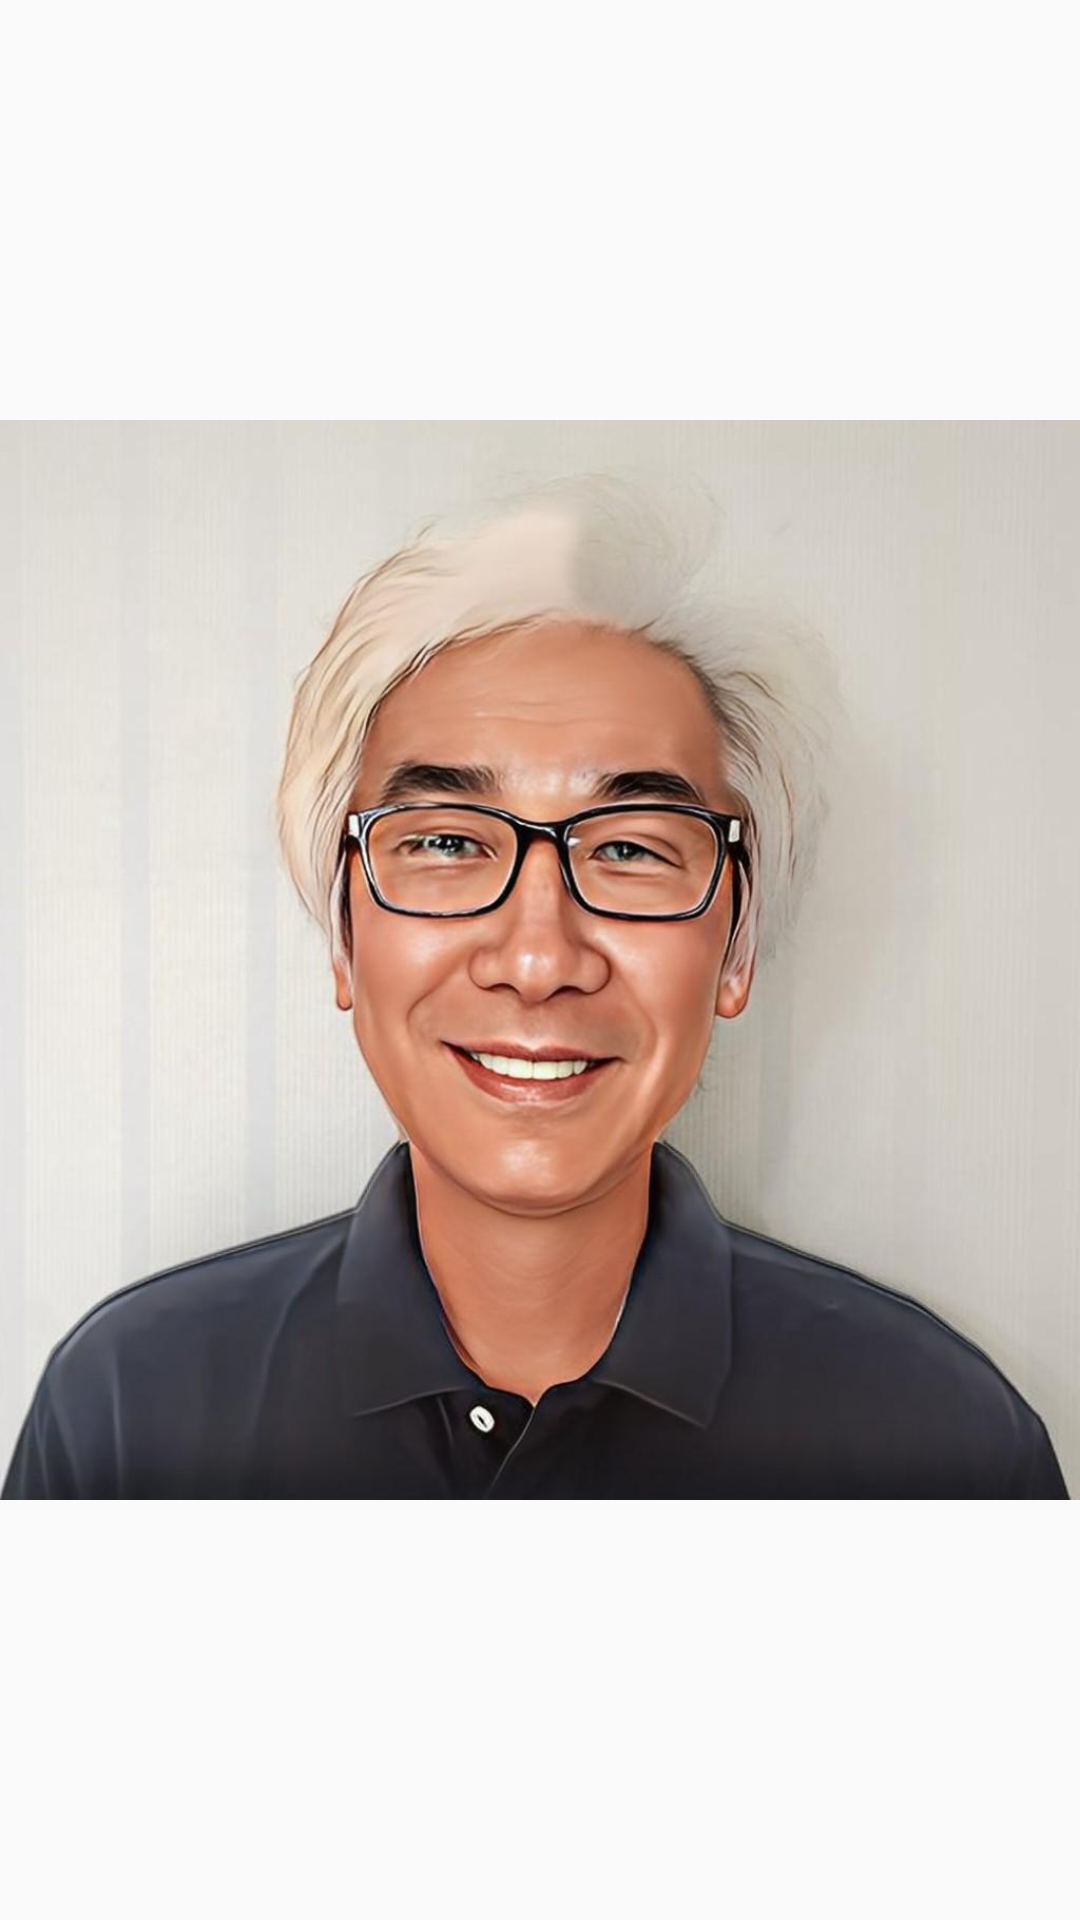

Layout XML and referenced resources for this Android screen:
<!-- AndroidManifest.xml: application theme Theme.dicBible -->
<!-- res/layout/my_full_face.xml -->
<?xml version="1.0" encoding="utf-8"?>
<LinearLayout xmlns:android="http://schemas.android.com/apk/res/android"
    android:layout_width="match_parent"
    android:layout_height="match_parent"
    android:orientation="vertical" >
        <ImageView
            android:layout_width="match_parent"
            android:layout_height="match_parent"
            android:src="@mipmap/my_face_retouched"
                />
</LinearLayout>
<!-- resources referenced by this layout -->
<resources>
  <!-- mipmap my_face_retouched: jpg bitmap (mipmap-xxhdpi, 61759 bytes) -->
  <style name="Theme.dicBible" parent="@style/Theme.AppCompat.Light.NoActionBar">
          <item name="android:windowNoTitle">true</item>
          <item name="android:windowActionBar">false</item>
          <item name="android:windowFullscreen">true</item>
          <item name="android:windowContentOverlay">@null</item>
      </style>
</resources>
